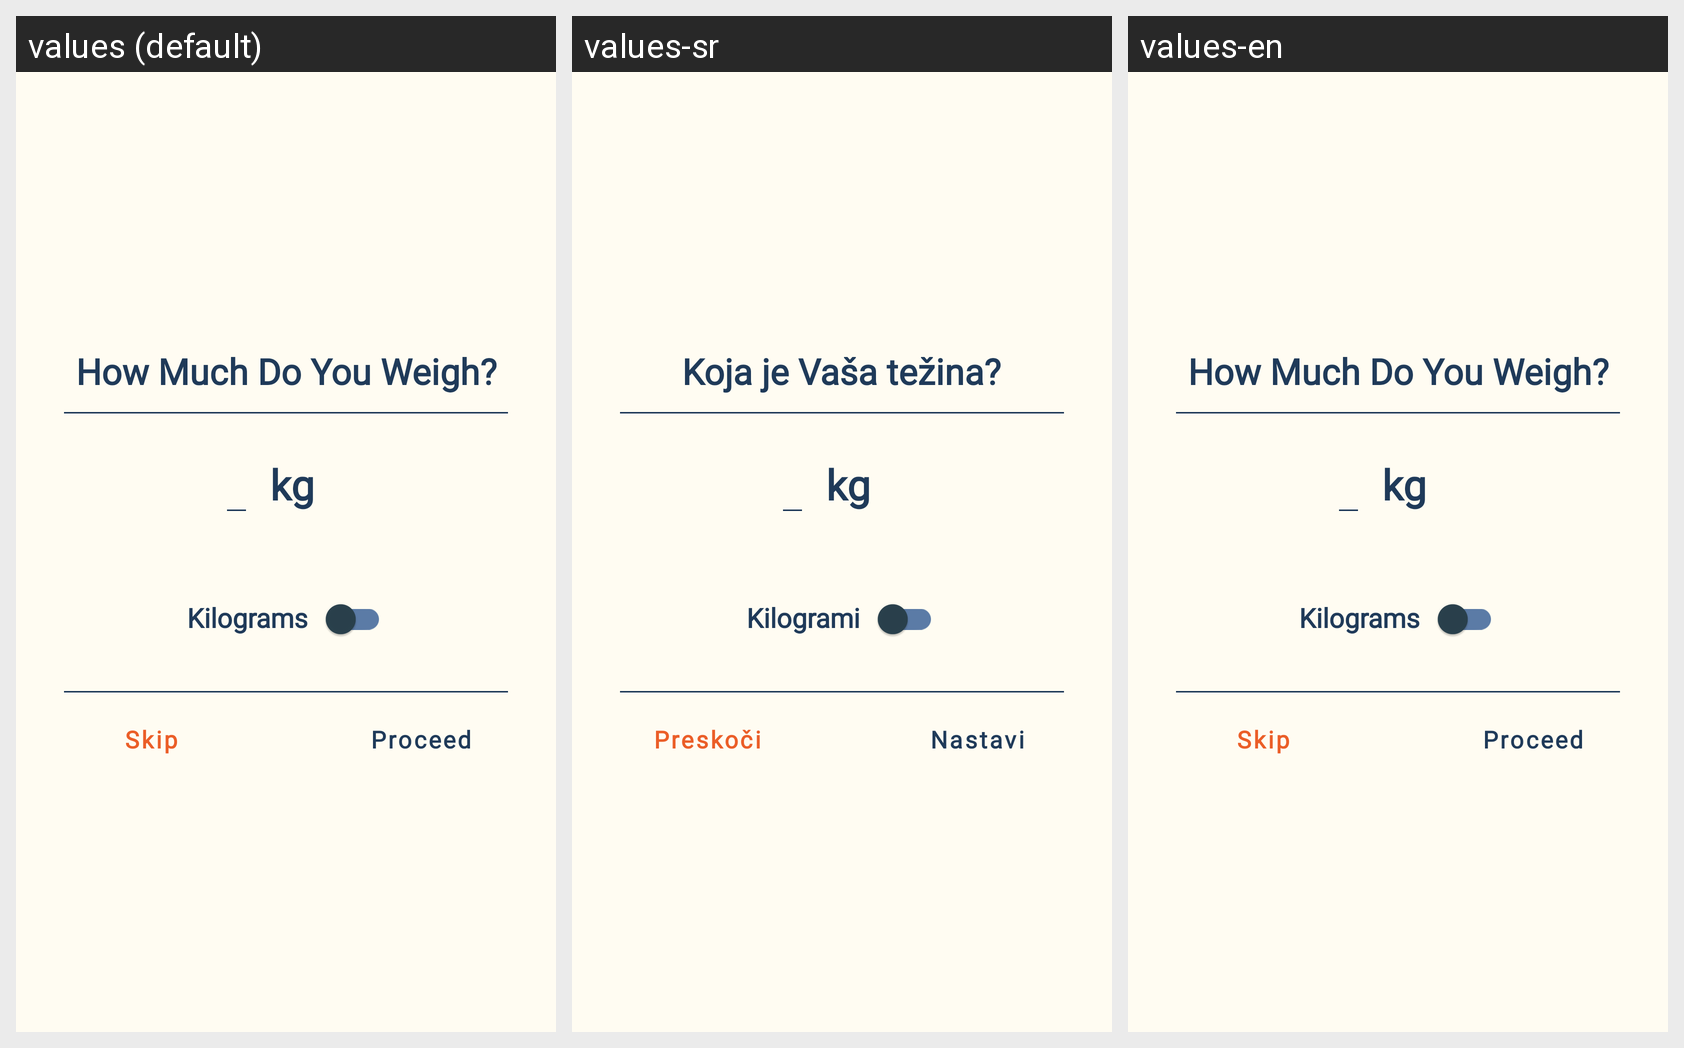

Translations of the strings shown on this Android screen, per locale in the grid:
Android screen res/layout/weight_screen.xml rendered under 3 locales, left to right: values (default), values-sr, values-en. Device: Nexus 5 (rendered at 1080×1920; each locale shown at half size, 540×960, under a caption strip naming it); theme Theme.FitnessAssistant.
Strings drawn on this screen, with the default value and each locale's value (text and hints the layout hard-codes, and strings that could not be matched under every locale, appear in the picture but are not listed):

how_much_do_you_weigh
  values: How Much Do You Weigh?
  values-sr: Koja je Vaša težina?
  values-en: How Much Do You Weigh?

kg
  values: kg
  values-sr: kg
  values-en: kg

kilograms
  values: Kilograms
  values-sr: Kilogrami
  values-en: Kilograms

skip
  values: Skip
  values-sr: Preskoči
  values-en: Skip

proceed
  values: Proceed
  values-sr: Nastavi
  values-en: Proceed
